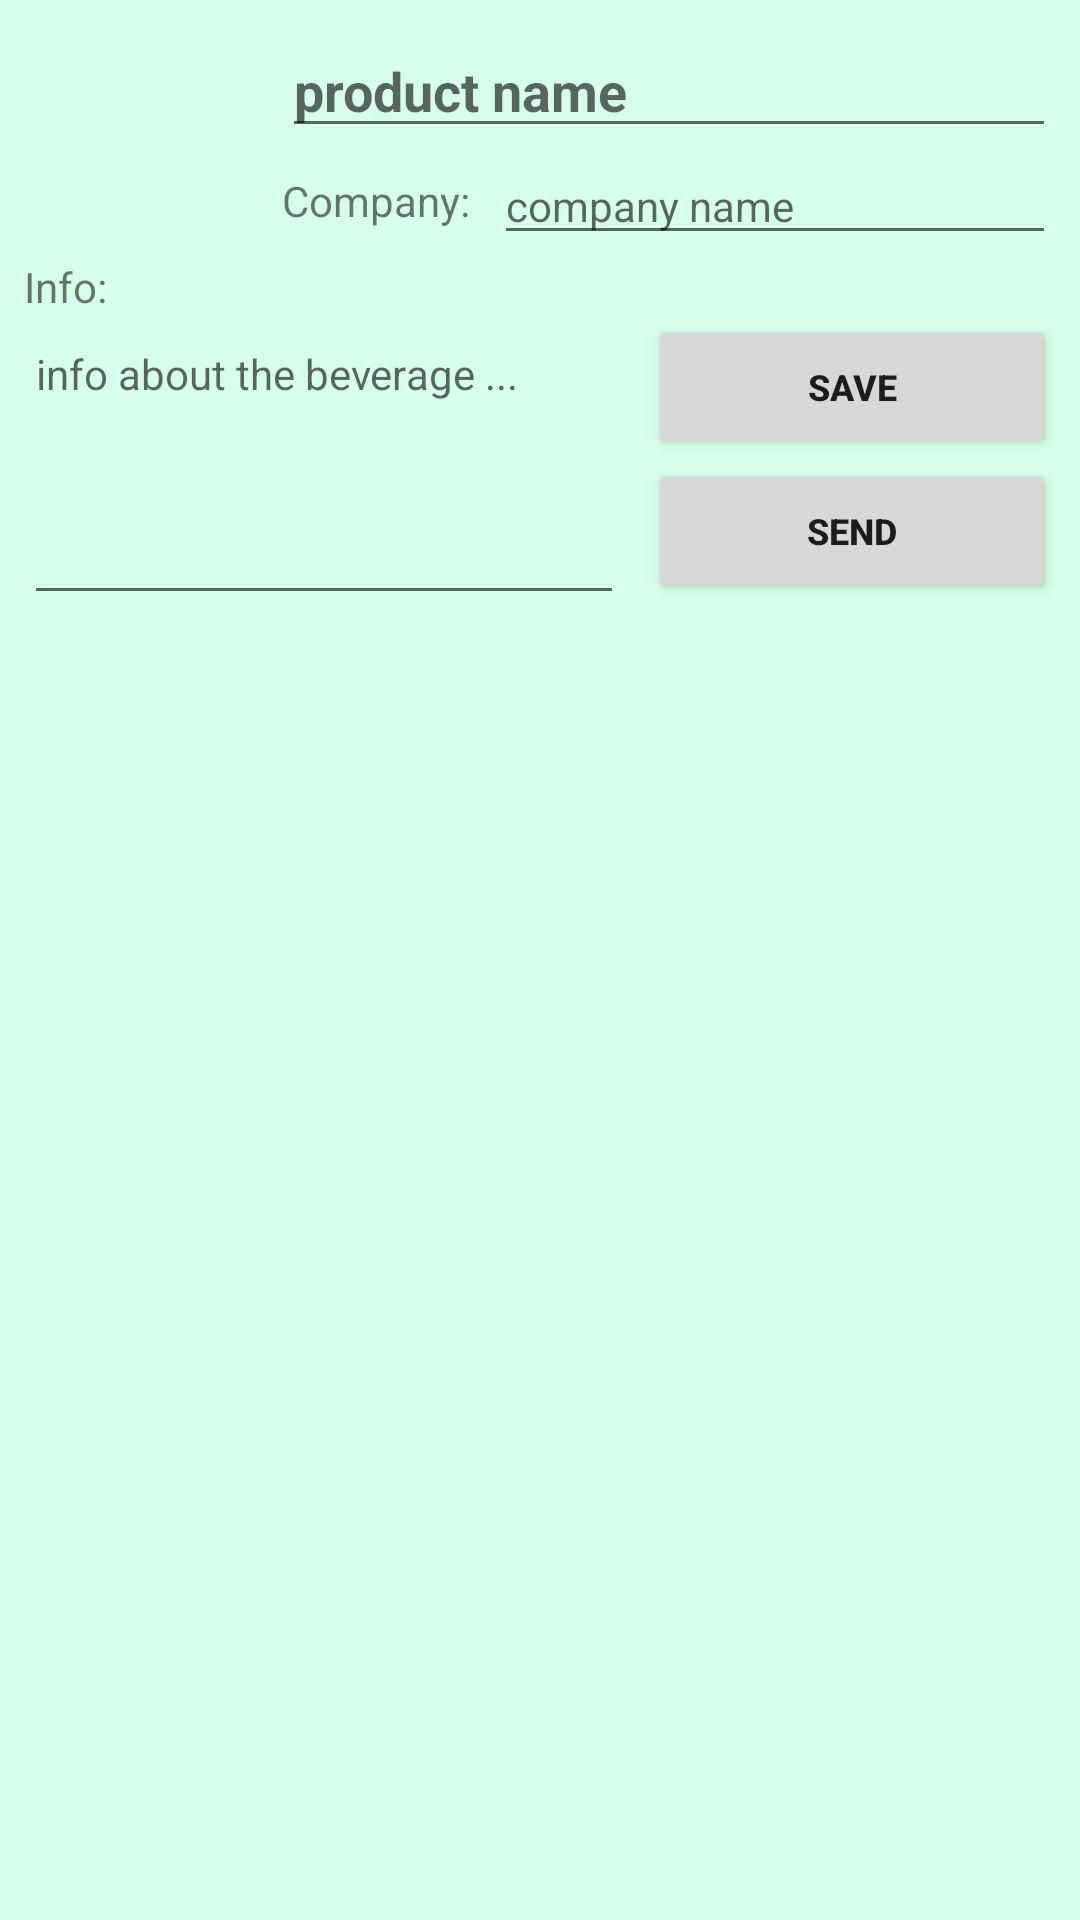

The Android layout XML behind this screen, and the referenced resources:
<!-- AndroidManifest.xml: application theme Theme.BeverageRater_Custom -->
<!-- res/layout/fragment_request_details_user.xml -->
<?xml version="1.0" encoding="utf-8"?>
<androidx.constraintlayout.widget.ConstraintLayout xmlns:android="http://schemas.android.com/apk/res/android"
    xmlns:app="http://schemas.android.com/apk/res-auto"
    xmlns:tools="http://schemas.android.com/tools"
    android:id="@+id/requestDetailsUserConstraintLayout"
    android:layout_width="match_parent"
    android:layout_height="match_parent"
    tools:context=".fragments.RequestDetailsUserFragment">

    <Button
        android:id="@+id/requestDetailsUserSaveBtn"
        android:layout_width="0dp"
        android:layout_height="wrap_content"
        android:layout_marginStart="8dp"
        android:layout_marginLeft="8dp"
        android:text="@string/save"
        android:textSize="12sp"
        android:textStyle="bold"
        app:icon="@drawable/ic_save"
        app:layout_constraintEnd_toEndOf="@+id/requestDetailsUserCompanyName"
        app:layout_constraintStart_toEndOf="@+id/requestDetailsUserInfoTxt"
        app:layout_constraintTop_toTopOf="@+id/requestDetailsUserInfoTxt" />

    <ImageView
        android:id="@+id/requestDetailsUserBeverageImg"
        android:layout_width="70dp"
        android:layout_height="70dp"
        android:layout_marginStart="8dp"
        android:layout_marginLeft="8dp"
        android:layout_marginTop="8dp"
        app:layout_constraintStart_toStartOf="parent"
        app:layout_constraintTop_toTopOf="parent"
        tools:src="@tools:sample/avatars" />

    <EditText
        android:id="@+id/requestDetailsUserBeverageName"
        android:layout_width="0dp"
        android:layout_height="wrap_content"
        android:layout_marginStart="16dp"
        android:layout_marginLeft="16dp"
        android:layout_marginEnd="8dp"
        android:layout_marginRight="8dp"
        android:ems="10"
        android:hint="product name"
        android:inputType="textPersonName"
        android:textStyle="bold"
        app:layout_constraintEnd_toEndOf="parent"
        app:layout_constraintStart_toEndOf="@+id/requestDetailsUserBeverageImg"
        app:layout_constraintTop_toTopOf="@+id/requestDetailsUserBeverageImg" />

    <EditText
        android:id="@+id/requestDetailsUserCompanyName"
        android:layout_width="0dp"
        android:layout_height="wrap_content"
        android:layout_marginStart="8dp"
        android:layout_marginLeft="8dp"
        android:layout_marginEnd="8dp"
        android:layout_marginRight="8dp"
        android:ems="10"
        android:hint="company name"
        android:inputType="textPersonName"
        android:textSize="14sp"
        app:layout_constraintBottom_toBottomOf="@+id/requestDetailsUserCompanyLabel"
        app:layout_constraintEnd_toEndOf="parent"
        app:layout_constraintStart_toEndOf="@+id/requestDetailsUserCompanyLabel"
        app:layout_constraintTop_toTopOf="@+id/requestDetailsUserCompanyLabel" />

    <TextView
        android:id="@+id/requestDetailsUserCompanyLabel"
        android:layout_width="wrap_content"
        android:layout_height="wrap_content"
        android:layout_marginTop="8dp"
        android:text="@string/company_label"
        app:layout_constraintStart_toStartOf="@+id/requestDetailsUserBeverageName"
        app:layout_constraintTop_toBottomOf="@+id/requestDetailsUserBeverageName" />

    <TextView
        android:id="@+id/requestDetailsUserBeverageInfoLabel"
        android:layout_width="wrap_content"
        android:layout_height="wrap_content"
        android:layout_marginTop="8dp"
        android:text="@string/info_label"
        app:layout_constraintStart_toStartOf="@+id/requestDetailsUserBeverageImg"
        app:layout_constraintTop_toBottomOf="@+id/requestDetailsUserBeverageImg" />

    <EditText
        android:id="@+id/requestDetailsUserInfoTxt"
        android:layout_width="200dp"
        android:layout_height="100dp"
        android:ems="10"
        android:gravity="start|top"
        android:hint="info about the beverage ..."
        android:inputType="textMultiLine"
        android:textSize="14sp"
        app:layout_constraintStart_toStartOf="@+id/requestDetailsUserBeverageInfoLabel"
        app:layout_constraintTop_toBottomOf="@+id/requestDetailsUserBeverageInfoLabel" />

    <Button
        android:id="@+id/requestDetailsUserSaveRequestBtn"
        android:layout_width="0dp"
        android:layout_height="wrap_content"
        android:text="@string/send_request"
        android:textSize="12sp"
        android:textStyle="bold"
        app:icon="@drawable/ic_send"
        app:layout_constraintEnd_toEndOf="@+id/requestDetailsUserSaveBtn"
        app:layout_constraintStart_toStartOf="@+id/requestDetailsUserSaveBtn"
        app:layout_constraintTop_toBottomOf="@+id/requestDetailsUserSaveBtn" />

</androidx.constraintlayout.widget.ConstraintLayout>
<!-- resources referenced by this layout -->
<resources>
  <string name="company_label">Company:</string>
  <string name="info_label">Info:</string>
  <string name="save">Save</string>
  <string name="send_request">Send</string>
  <style name="Theme.BeverageRater_Custom" parent="Theme.MaterialComponents.DayNight.NoActionBar">
          
          <item name="colorPrimary">@color/skobeloff_blue</item>
          <item name="colorPrimaryVariant">@color/colombia_blue</item>
          <item name="colorOnPrimary">@color/magic_mint_blue</item>
          
          <item name="colorSecondary">@color/green_crayola</item>
          <item name="colorSecondaryVariant">@color/dark_spring_green</item>
          <item name="colorOnSecondary">@color/rich_black</item>
          
          <item name="android:statusBarColor" tools:targetApi="l">?attr/colorPrimaryVariant</item>
          
          <item name="android:windowBackground">@color/aero_blue</item>
      </style>
  <color name="skobeloff_blue">#037171</color>
  <color name="colombia_blue">#03312E</color>
  <color name="magic_mint_blue">#A9FBD7</color>
  <color name="green_crayola">#57A773</color>
  <color name="dark_spring_green">#157145</color>
  <color name="rich_black">#0C120C</color>
  <color name="aero_blue">#D7FDEC</color>
</resources>
